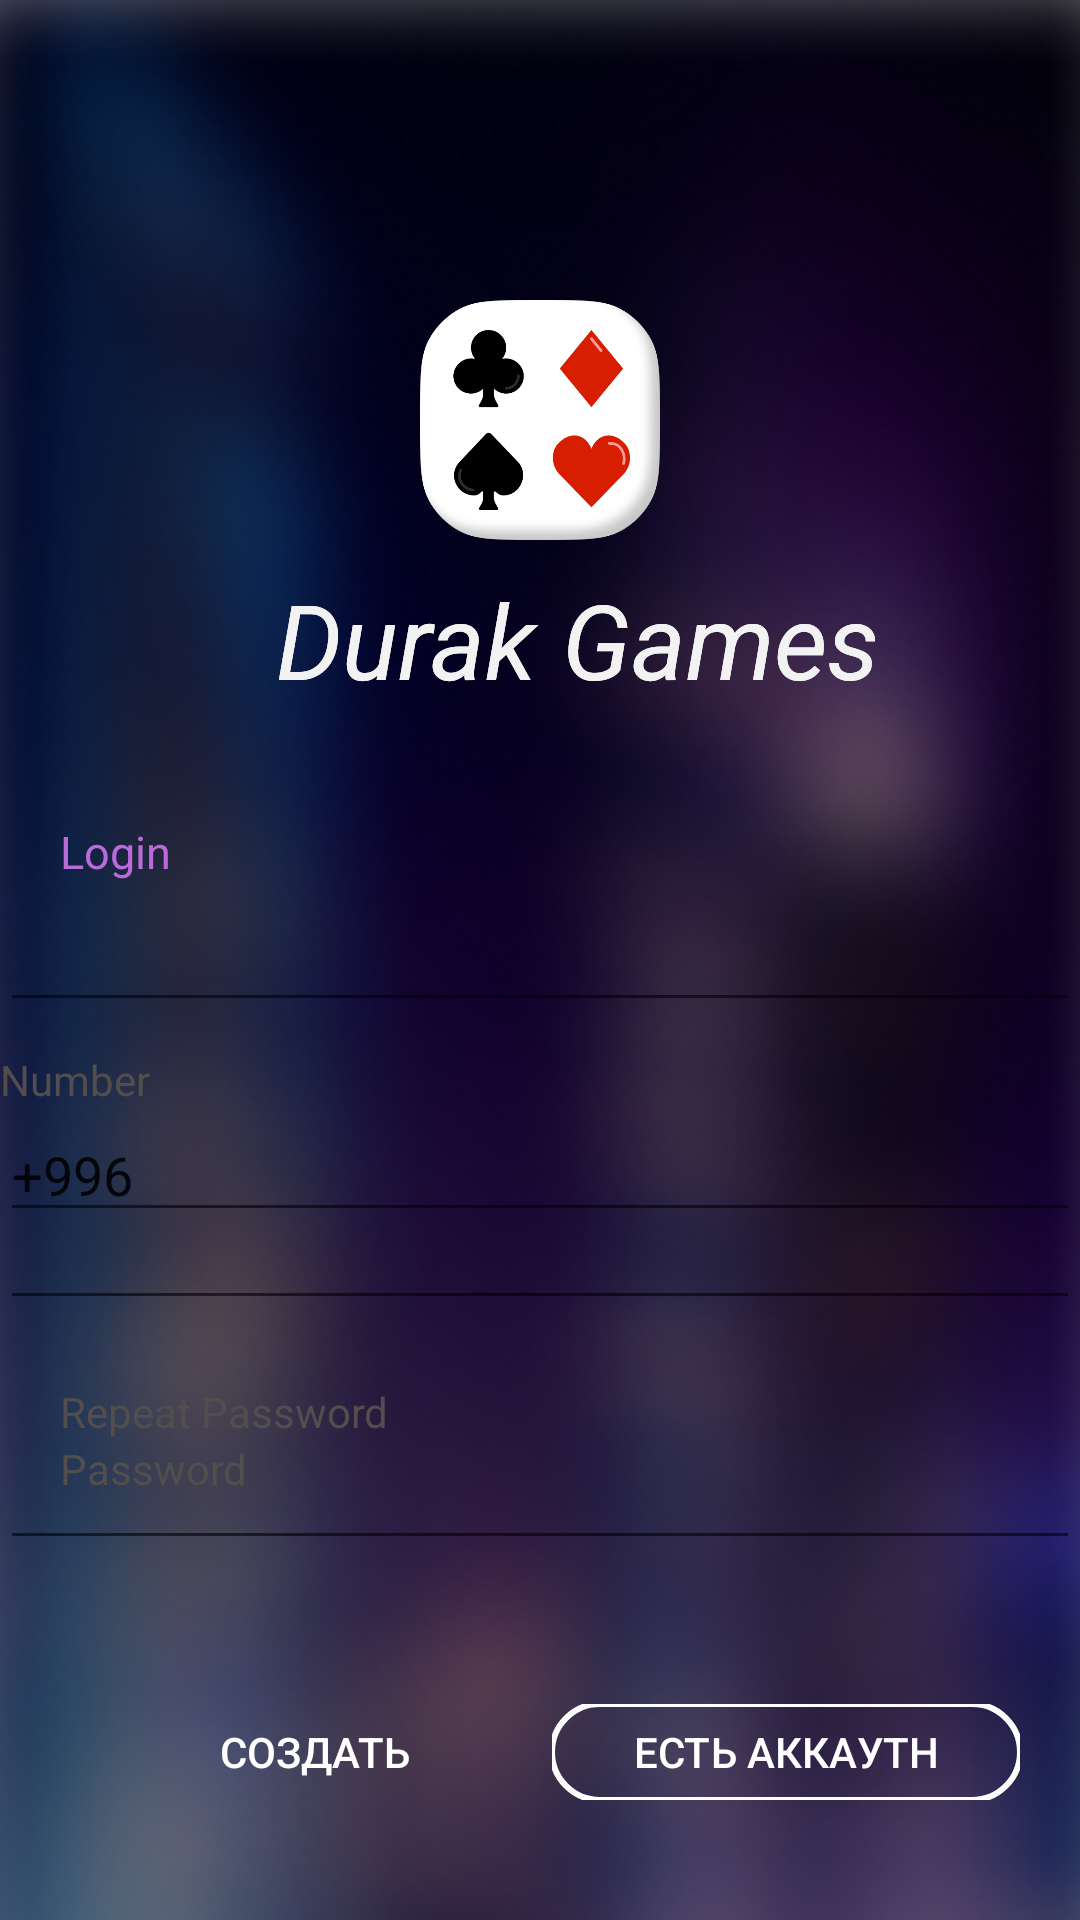

The Android layout XML behind this screen, and the referenced resources:
<!-- AndroidManifest.xml: application theme AppTheme -->
<!-- res/layout/activity_register.xml -->
<?xml version="1.0" encoding="utf-8"?>
<FrameLayout xmlns:android="http://schemas.android.com/apk/res/android"
    xmlns:app="http://schemas.android.com/apk/res-auto"
    xmlns:tools="http://schemas.android.com/tools"
    android:layout_width="match_parent"
    android:layout_height="match_parent"
    android:background="@drawable/bg_fon"
    tools:context=".profaile.RegisterActivity">

    <ImageView
        android:layout_width="80dp"
        android:layout_height="80dp"
        android:layout_gravity="center|top"
        android:layout_marginTop="100dp"
        android:background="@drawable/img_card_icon"/>

    <TextView
        android:layout_width="wrap_content"
        android:layout_height="wrap_content"
        android:layout_marginStart="92dp"
        android:layout_marginTop="190dp"
        android:textStyle="italic"
        android:text="Durak Games"
        android:textAppearance="@style/durak_games"
        android:gravity="top"/>


    <TextView
        android:layout_width="wrap_content"
        android:layout_height="wrap_content"
        android:layout_marginStart="92dp"
        android:layout_marginTop="190dp"
        android:textStyle="italic"
        android:text="Durak Games"
        android:textAppearance="@style/durak_games"
        android:gravity="top"/>

    <TextView
        android:id="@+id/tv_login"
        android:layout_width="wrap_content"
        android:layout_height="wrap_content"
        android:text="Login"
        android:textSize="15dp"
        android:textAppearance="@style/label"
        android:lineSpacingExtra="2sp"
        android:translationY="-0.97sp"
        android:layout_marginBottom="35dp"
        android:layout_marginStart="20dp"
        android:layout_gravity="center|left"/>

    <EditText
        android:id="@+id/et_login_in_register"
        android:layout_width="match_parent"
        android:layout_height="wrap_content"
        android:inputType="textEmailAddress"
        android:textColor="#fff"
        android:layout_gravity="center"/>

    <TextView
        android:id="@+id/number"
        android:layout_width="wrap_content"
        android:layout_height="wrap_content"
        android:text="Number"
        android:layout_gravity="center"
        android:textColor="#524E4E"
        android:layout_marginRight="155dp"
        android:layout_marginTop="40dp"/>

    <EditText
        android:id="@+id/et_number"
        android:layout_width="match_parent"
        android:layout_height="wrap_content"
        android:layout_gravity="center"
        android:text="+996"
        android:inputType="phone"
        android:layout_marginTop="70dp"/>

    <TextView
        android:id="@+id/password"
        android:layout_width="wrap_content"
        android:layout_height="wrap_content"
        android:text="Password"
        android:textColor="#524E4E"
        android:layout_marginStart="20dp"
        android:layout_marginTop="480dp"/>

    <EditText
        android:id="@+id/et_password"
        android:layout_width="match_parent"
        android:layout_height="wrap_content"
        android:layout_gravity="bottom"
        android:layout_marginBottom="200dp"/>

    <TextView
        android:id="@+id/pass2"
        android:layout_width="wrap_content"
        android:layout_height="wrap_content"
        android:text="Repeat Password"
        android:textColor="#524E4E"
        android:layout_gravity="bottom"
        android:layout_marginStart="20dp"
        android:layout_marginBottom="160dp"/>

    <EditText
        android:id="@+id/et_reaped_password"
        android:layout_width="match_parent"
        android:layout_height="wrap_content"
        android:layout_gravity="bottom"
        android:layout_marginBottom="120dp"/>

    <Button
        android:layout_width="170dp"
        android:layout_height="32dp"
        android:text="Создать"
        android:onClick="onCreate"
        android:background="@drawable/btn_create"
        android:layout_gravity="bottom"
        android:layout_marginStart="20dp"
        android:layout_marginBottom="40dp"
        android:textColor="#fff"/>

    <Button
        android:layout_width="156dp"
        android:layout_height="32dp"
        android:text="Есть аккаутн"
        android:background="@drawable/btn_lines"
        android:layout_gravity="bottom|right"
        android:layout_marginEnd="20dp"
        android:onClick="haveAkk"
        android:layout_marginBottom="40dp"
        android:textColor="#fff"/>

</FrameLayout>
<!-- resources referenced by this layout -->
<resources>
  <!-- drawable bg_fon: png bitmap (drawable, 208762 bytes) -->
  <!-- drawable btn_lines (drawable) -->
  <?xml version="1.0" encoding="utf-8"?>
  <vector
      xmlns:android="http://schemas.android.com/apk/res/android"
      xmlns:aapt="http://schemas.android.com/aapt"
      android:width="156dp"
      android:height="32dp"
      android:viewportWidth="156"
      android:viewportHeight="32">
  
      <group>
  
          <path
              android:pathData="M16 0H140C148.837 0 156 7.16344 156 16C156 24.8366 148.837 32 140 32H16C7.16344 32 0 24.8366 0 16C0 7.16344 7.16344 0 16 0Z"
              android:strokeWidth="2"
              android:strokeColor="#FFFFFF"
              />
  
      </group>
  
  </vector>
  <!-- drawable img_card_icon: png bitmap (drawable, 27729 bytes) -->
  <style name="durak_games">
          <item name="android:textSize">34.5sp</item>
          <item name="android:textColor">#F2F2F2</item>
      </style>
  <style name="label">
      <item name="android:textSize">12sp</item>
      <item name="android:textColor">#BB6BD9</item>
  </style>
  <style name="AppTheme" parent="Theme.AppCompat.Light.NoActionBar">
          
          <item name="colorPrimary">@color/colorPrimary</item>
          <item name="colorPrimaryDark">@color/colorPrimaryDark</item>
          <item name="colorAccent">@color/colorAccent</item>
      </style>
  <color name="colorPrimary">#008577</color>
  <color name="colorPrimaryDark">#00574B</color>
  <color name="colorAccent">#9B51E0</color>
</resources>
